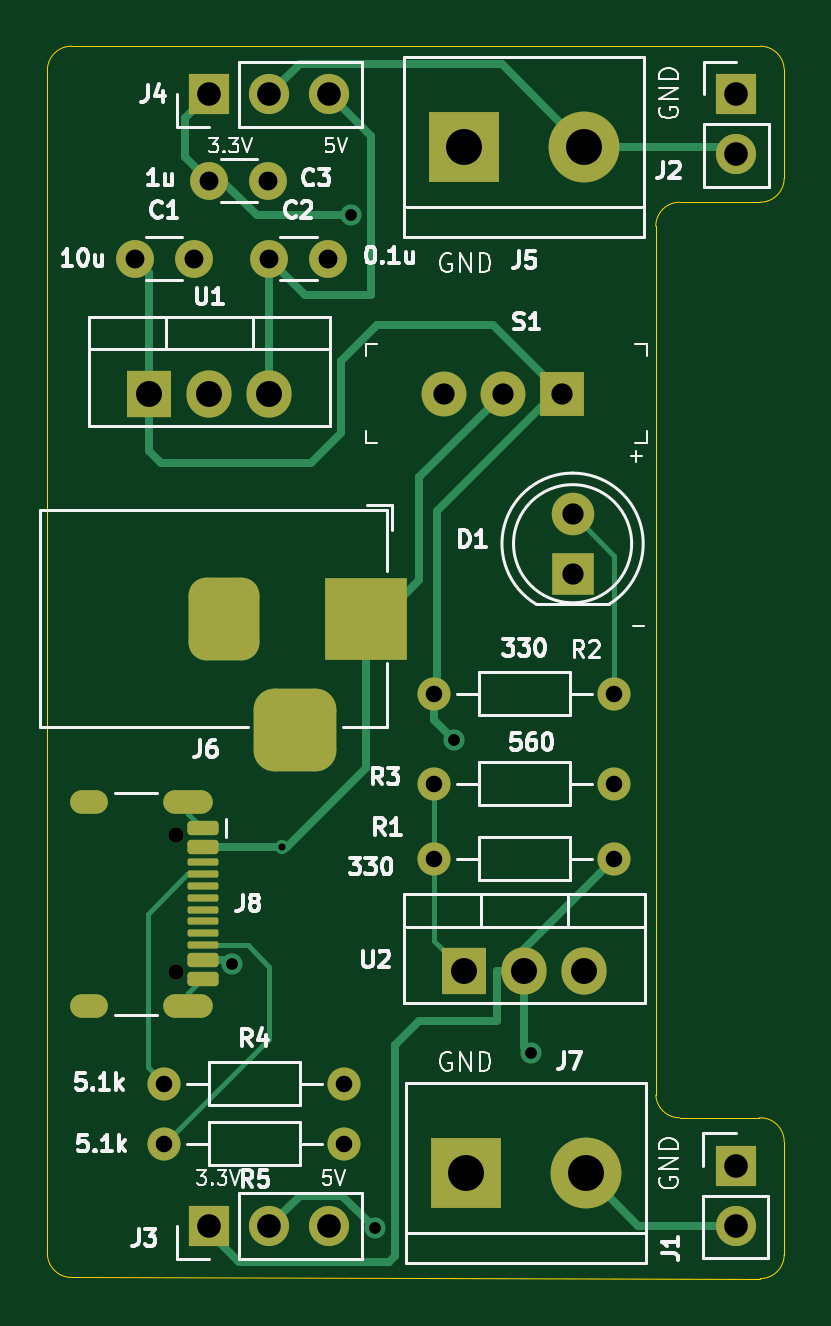
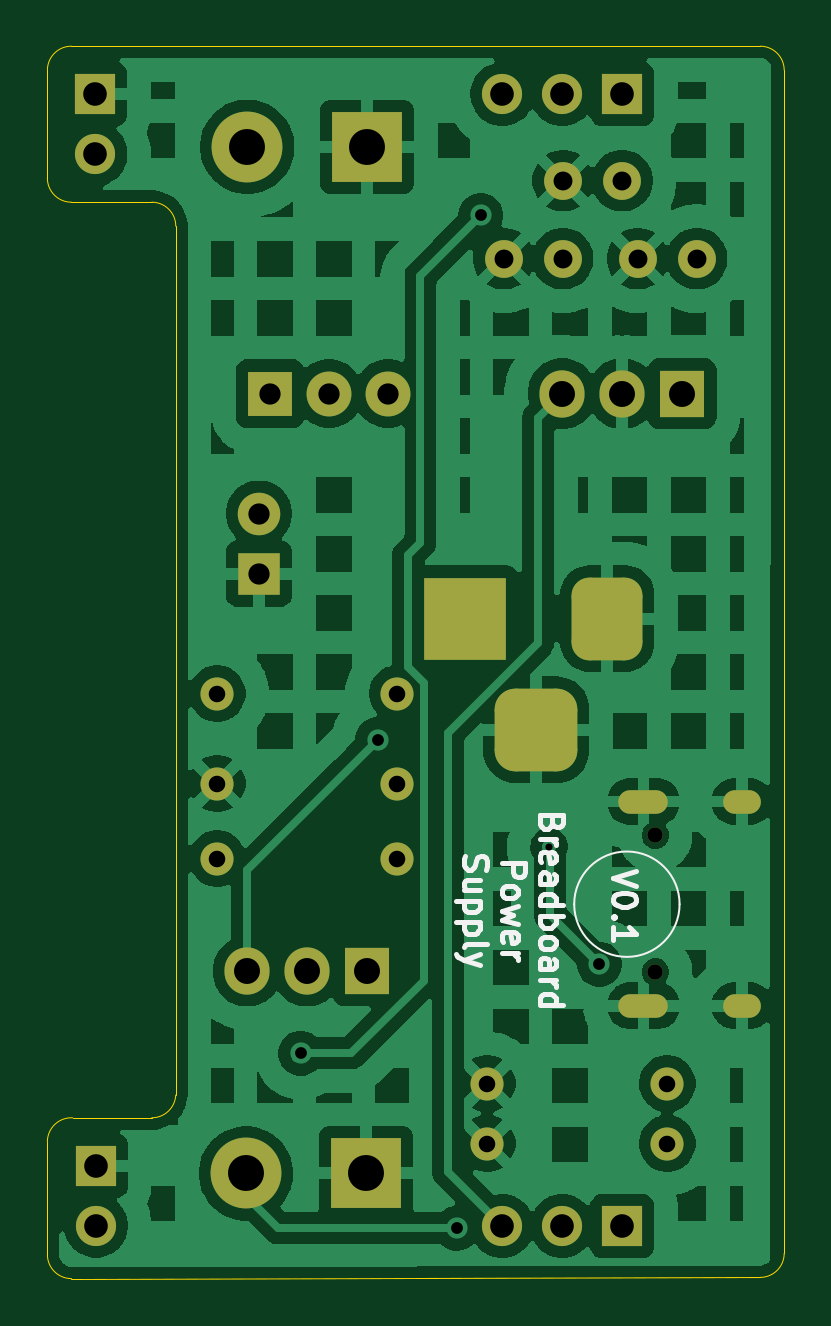
Circuit board: 11 layer files. Board 31.2 x 52.2 mm.
- bottom_copper: power_3.3v_5v-B_Cu.gbl (124175 bytes)
- bottom_mask: power_3.3v_5v-B_Mask.gbs (3388 bytes)
- paste: power_3.3v_5v-B_Paste.gbp (456 bytes)
- bottom_silk: power_3.3v_5v-B_Silkscreen.gbo (13626 bytes)
- outline: power_3.3v_5v-Edge_Cuts.gm1 (1510 bytes)
- top_copper: power_3.3v_5v-F_Cu.gtl (11277 bytes)
- top_mask: power_3.3v_5v-F_Mask.gts (4028 bytes)
- paste: power_3.3v_5v-F_Paste.gtp (1658 bytes)
- top_silk: power_3.3v_5v-F_Silkscreen.gto (51509 bytes)
- drill: power_3.3v_5v-NPTH.drl (366 bytes)
- drill: power_3.3v_5v-PTH.drl (1928 bytes)

=== bottom_copper: power_3.3v_5v-B_Cu.gbl (124175 bytes, source omitted) ===
=== bottom_mask: power_3.3v_5v-B_Mask.gbs ===
%TF.GenerationSoftware,KiCad,Pcbnew,9.0.2*%
%TF.CreationDate,2025-11-14T08:49:57+05:30*%
%TF.ProjectId,power_3.3v_5v,706f7765-725f-4332-9e33-765f35762e6b,rev?*%
%TF.SameCoordinates,Original*%
%TF.FileFunction,Soldermask,Bot*%
%TF.FilePolarity,Negative*%
%FSLAX46Y46*%
G04 Gerber Fmt 4.6, Leading zero omitted, Abs format (unit mm)*
G04 Created by KiCad (PCBNEW 9.0.2) date 2025-11-14 08:49:57*
%MOMM*%
%LPD*%
G01*
G04 APERTURE LIST*
G04 Aperture macros list*
%AMRoundRect*
0 Rectangle with rounded corners*
0 $1 Rounding radius*
0 $2 $3 $4 $5 $6 $7 $8 $9 X,Y pos of 4 corners*
0 Add a 4 corners polygon primitive as box body*
4,1,4,$2,$3,$4,$5,$6,$7,$8,$9,$2,$3,0*
0 Add four circle primitives for the rounded corners*
1,1,$1+$1,$2,$3*
1,1,$1+$1,$4,$5*
1,1,$1+$1,$6,$7*
1,1,$1+$1,$8,$9*
0 Add four rect primitives between the rounded corners*
20,1,$1+$1,$2,$3,$4,$5,0*
20,1,$1+$1,$4,$5,$6,$7,0*
20,1,$1+$1,$6,$7,$8,$9,0*
20,1,$1+$1,$8,$9,$2,$3,0*%
G04 Aperture macros list end*
%ADD10O,1.600000X1.000000*%
%ADD11O,2.100000X1.000000*%
%ADD12C,0.650000*%
%ADD13C,1.400000*%
%ADD14C,1.700000*%
%ADD15R,1.700000X1.700000*%
%ADD16R,3.000000X3.000000*%
%ADD17C,3.000000*%
%ADD18R,1.900000X1.900000*%
%ADD19C,1.900000*%
%ADD20R,1.905000X2.000000*%
%ADD21O,1.905000X2.000000*%
%ADD22C,1.600000*%
%ADD23R,3.500000X3.500000*%
%ADD24RoundRect,0.750000X-0.750000X-1.000000X0.750000X-1.000000X0.750000X1.000000X-0.750000X1.000000X0*%
%ADD25RoundRect,0.875000X-0.875000X-0.875000X0.875000X-0.875000X0.875000X0.875000X-0.875000X0.875000X0*%
%ADD26R,1.800000X1.800000*%
%ADD27C,1.800000*%
G04 APERTURE END LIST*
D10*
%TO.C,J8*%
X132080000Y-102745000D03*
D11*
X136260000Y-102745000D03*
D10*
X132080000Y-94105000D03*
D11*
X136260000Y-94105000D03*
D12*
X135760000Y-101315000D03*
X135760000Y-95535000D03*
%TD*%
D13*
%TO.C,R4*%
X135255000Y-106045000D03*
X142875000Y-106045000D03*
%TD*%
D14*
%TO.C,J3*%
X142240000Y-112074800D03*
X139700000Y-112074800D03*
D15*
X137160000Y-112074800D03*
%TD*%
D13*
%TO.C,R5*%
X142875000Y-108585000D03*
X135255000Y-108585000D03*
%TD*%
D16*
%TO.C,J7*%
X148005800Y-109844800D03*
D17*
X153085800Y-109844800D03*
%TD*%
D18*
%TO.C,S1*%
X152075000Y-76835000D03*
D19*
X149575000Y-76835000D03*
X147075000Y-76835000D03*
%TD*%
D13*
%TO.C,R3*%
X154305000Y-93345000D03*
X146685000Y-93345000D03*
%TD*%
D20*
%TO.C,U1*%
X134620000Y-76835000D03*
D21*
X137160000Y-76835000D03*
X139700000Y-76835000D03*
%TD*%
D13*
%TO.C,R1*%
X146685000Y-96520000D03*
X154305000Y-96520000D03*
%TD*%
D22*
%TO.C,C1*%
X134005000Y-71120000D03*
X136505000Y-71120000D03*
%TD*%
D23*
%TO.C,J6*%
X143795000Y-86360000D03*
D24*
X137795000Y-86360000D03*
D25*
X140795000Y-91060000D03*
%TD*%
D22*
%TO.C,C3*%
X137160000Y-67818000D03*
X139660000Y-67818000D03*
%TD*%
D15*
%TO.C,J1*%
X159435800Y-109524800D03*
D14*
X159435800Y-112064800D03*
%TD*%
D20*
%TO.C,U2*%
X147955000Y-101280000D03*
D21*
X150495000Y-101280000D03*
X153035000Y-101280000D03*
%TD*%
D22*
%TO.C,C2*%
X139680000Y-71120000D03*
X142180000Y-71120000D03*
%TD*%
D15*
%TO.C,J2*%
X159461200Y-64160400D03*
D14*
X159461200Y-66700400D03*
%TD*%
D15*
%TO.C,J4*%
X137160000Y-64160400D03*
D14*
X139700000Y-64160400D03*
X142240000Y-64160400D03*
%TD*%
D16*
%TO.C,J5*%
X147955000Y-66390400D03*
D17*
X153035000Y-66390400D03*
%TD*%
D13*
%TO.C,R2*%
X154305000Y-89535000D03*
X146685000Y-89535000D03*
%TD*%
D26*
%TO.C,D1*%
X152535000Y-84460000D03*
D27*
X152535000Y-81920000D03*
%TD*%
M02*

=== paste: power_3.3v_5v-B_Paste.gbp ===
%TF.GenerationSoftware,KiCad,Pcbnew,9.0.2*%
%TF.CreationDate,2025-11-14T08:49:57+05:30*%
%TF.ProjectId,power_3.3v_5v,706f7765-725f-4332-9e33-765f35762e6b,rev?*%
%TF.SameCoordinates,Original*%
%TF.FileFunction,Paste,Bot*%
%TF.FilePolarity,Positive*%
%FSLAX46Y46*%
G04 Gerber Fmt 4.6, Leading zero omitted, Abs format (unit mm)*
G04 Created by KiCad (PCBNEW 9.0.2) date 2025-11-14 08:49:57*
%MOMM*%
%LPD*%
G01*
G04 APERTURE LIST*
G04 APERTURE END LIST*
M02*

=== bottom_silk: power_3.3v_5v-B_Silkscreen.gbo (13626 bytes, source omitted) ===
=== outline: power_3.3v_5v-Edge_Cuts.gm1 ===
%TF.GenerationSoftware,KiCad,Pcbnew,9.0.2*%
%TF.CreationDate,2025-11-14T08:49:57+05:30*%
%TF.ProjectId,power_3.3v_5v,706f7765-725f-4332-9e33-765f35762e6b,rev?*%
%TF.SameCoordinates,Original*%
%TF.FileFunction,Profile,NP*%
%FSLAX46Y46*%
G04 Gerber Fmt 4.6, Leading zero omitted, Abs format (unit mm)*
G04 Created by KiCad (PCBNEW 9.0.2) date 2025-11-14 08:49:57*
%MOMM*%
%LPD*%
G01*
G04 APERTURE LIST*
%TA.AperFunction,Profile*%
%ADD10C,0.050000*%
%TD*%
G04 APERTURE END LIST*
D10*
X161493200Y-67716400D02*
X161493200Y-63093600D01*
X160426400Y-107492800D02*
G75*
G02*
X161494469Y-108508800I50800J-1016000D01*
G01*
X157073600Y-107492800D02*
G75*
G02*
X156058871Y-106527600I0J1016000D01*
G01*
X131318000Y-114249200D02*
G75*
G02*
X130302000Y-113233200I0J1016000D01*
G01*
X157073600Y-68732400D02*
X160477200Y-68732400D01*
X161493200Y-67716400D02*
G75*
G02*
X160477200Y-68732400I-1016000J0D01*
G01*
X161493200Y-113284000D02*
G75*
G02*
X160477200Y-114300000I-1016000J0D01*
G01*
X130302000Y-63144400D02*
X130302000Y-113233200D01*
X160477200Y-62128400D02*
G75*
G02*
X161491932Y-63093664I0J-1016000D01*
G01*
X156057600Y-69748400D02*
G75*
G02*
X157073600Y-68732400I1016000J0D01*
G01*
X161493200Y-113284000D02*
X161493200Y-108508800D01*
X131316345Y-114249197D02*
X160477200Y-114298290D01*
X160426400Y-107492800D02*
X157073600Y-107492800D01*
X130302000Y-63144400D02*
G75*
G02*
X131318000Y-62128400I1016000J0D01*
G01*
X160477200Y-62128400D02*
X131318000Y-62128400D01*
X156057600Y-106527600D02*
X156057600Y-69748400D01*
M02*

=== top_copper: power_3.3v_5v-F_Cu.gtl (11277 bytes, source omitted) ===
=== top_mask: power_3.3v_5v-F_Mask.gts ===
%TF.GenerationSoftware,KiCad,Pcbnew,9.0.2*%
%TF.CreationDate,2025-11-14T08:49:57+05:30*%
%TF.ProjectId,power_3.3v_5v,706f7765-725f-4332-9e33-765f35762e6b,rev?*%
%TF.SameCoordinates,Original*%
%TF.FileFunction,Soldermask,Top*%
%TF.FilePolarity,Negative*%
%FSLAX46Y46*%
G04 Gerber Fmt 4.6, Leading zero omitted, Abs format (unit mm)*
G04 Created by KiCad (PCBNEW 9.0.2) date 2025-11-14 08:49:57*
%MOMM*%
%LPD*%
G01*
G04 APERTURE LIST*
G04 Aperture macros list*
%AMRoundRect*
0 Rectangle with rounded corners*
0 $1 Rounding radius*
0 $2 $3 $4 $5 $6 $7 $8 $9 X,Y pos of 4 corners*
0 Add a 4 corners polygon primitive as box body*
4,1,4,$2,$3,$4,$5,$6,$7,$8,$9,$2,$3,0*
0 Add four circle primitives for the rounded corners*
1,1,$1+$1,$2,$3*
1,1,$1+$1,$4,$5*
1,1,$1+$1,$6,$7*
1,1,$1+$1,$8,$9*
0 Add four rect primitives between the rounded corners*
20,1,$1+$1,$2,$3,$4,$5,0*
20,1,$1+$1,$4,$5,$6,$7,0*
20,1,$1+$1,$6,$7,$8,$9,0*
20,1,$1+$1,$8,$9,$2,$3,0*%
G04 Aperture macros list end*
%ADD10O,1.600000X1.000000*%
%ADD11O,2.100000X1.000000*%
%ADD12RoundRect,0.150000X-0.500000X0.150000X-0.500000X-0.150000X0.500000X-0.150000X0.500000X0.150000X0*%
%ADD13RoundRect,0.075000X-0.575000X0.075000X-0.575000X-0.075000X0.575000X-0.075000X0.575000X0.075000X0*%
%ADD14C,0.650000*%
%ADD15C,1.400000*%
%ADD16C,1.700000*%
%ADD17R,1.700000X1.700000*%
%ADD18R,3.000000X3.000000*%
%ADD19C,3.000000*%
%ADD20R,1.900000X1.900000*%
%ADD21C,1.900000*%
%ADD22R,1.905000X2.000000*%
%ADD23O,1.905000X2.000000*%
%ADD24C,1.600000*%
%ADD25R,3.500000X3.500000*%
%ADD26RoundRect,0.750000X-0.750000X-1.000000X0.750000X-1.000000X0.750000X1.000000X-0.750000X1.000000X0*%
%ADD27RoundRect,0.875000X-0.875000X-0.875000X0.875000X-0.875000X0.875000X0.875000X-0.875000X0.875000X0*%
%ADD28R,1.800000X1.800000*%
%ADD29C,1.800000*%
G04 APERTURE END LIST*
D10*
%TO.C,J8*%
X132080000Y-102745000D03*
D11*
X136260000Y-102745000D03*
D10*
X132080000Y-94105000D03*
D11*
X136260000Y-94105000D03*
D12*
X136900000Y-95225000D03*
X136900000Y-96025000D03*
D13*
X136900000Y-96675000D03*
X136900000Y-97675000D03*
X136900000Y-99175000D03*
X136900000Y-100175000D03*
D12*
X136900000Y-100825000D03*
X136900000Y-101625000D03*
X136900000Y-101625000D03*
X136900000Y-100825000D03*
D13*
X136900000Y-99675000D03*
X136900000Y-98675000D03*
X136900000Y-98175000D03*
X136900000Y-97175000D03*
D12*
X136900000Y-96025000D03*
X136900000Y-95225000D03*
D14*
X135760000Y-101315000D03*
X135760000Y-95535000D03*
%TD*%
D15*
%TO.C,R4*%
X135255000Y-106045000D03*
X142875000Y-106045000D03*
%TD*%
D16*
%TO.C,J3*%
X142240000Y-112074800D03*
X139700000Y-112074800D03*
D17*
X137160000Y-112074800D03*
%TD*%
D15*
%TO.C,R5*%
X142875000Y-108585000D03*
X135255000Y-108585000D03*
%TD*%
D18*
%TO.C,J7*%
X148005800Y-109844800D03*
D19*
X153085800Y-109844800D03*
%TD*%
D20*
%TO.C,S1*%
X152075000Y-76835000D03*
D21*
X149575000Y-76835000D03*
X147075000Y-76835000D03*
%TD*%
D15*
%TO.C,R3*%
X154305000Y-93345000D03*
X146685000Y-93345000D03*
%TD*%
D22*
%TO.C,U1*%
X134620000Y-76835000D03*
D23*
X137160000Y-76835000D03*
X139700000Y-76835000D03*
%TD*%
D15*
%TO.C,R1*%
X146685000Y-96520000D03*
X154305000Y-96520000D03*
%TD*%
D24*
%TO.C,C1*%
X134005000Y-71120000D03*
X136505000Y-71120000D03*
%TD*%
D25*
%TO.C,J6*%
X143795000Y-86360000D03*
D26*
X137795000Y-86360000D03*
D27*
X140795000Y-91060000D03*
%TD*%
D24*
%TO.C,C3*%
X137160000Y-67818000D03*
X139660000Y-67818000D03*
%TD*%
D17*
%TO.C,J1*%
X159435800Y-109524800D03*
D16*
X159435800Y-112064800D03*
%TD*%
D22*
%TO.C,U2*%
X147955000Y-101280000D03*
D23*
X150495000Y-101280000D03*
X153035000Y-101280000D03*
%TD*%
D24*
%TO.C,C2*%
X139680000Y-71120000D03*
X142180000Y-71120000D03*
%TD*%
D17*
%TO.C,J2*%
X159461200Y-64160400D03*
D16*
X159461200Y-66700400D03*
%TD*%
D17*
%TO.C,J4*%
X137160000Y-64160400D03*
D16*
X139700000Y-64160400D03*
X142240000Y-64160400D03*
%TD*%
D18*
%TO.C,J5*%
X147955000Y-66390400D03*
D19*
X153035000Y-66390400D03*
%TD*%
D15*
%TO.C,R2*%
X154305000Y-89535000D03*
X146685000Y-89535000D03*
%TD*%
D28*
%TO.C,D1*%
X152535000Y-84460000D03*
D29*
X152535000Y-81920000D03*
%TD*%
M02*

=== paste: power_3.3v_5v-F_Paste.gtp (1658 bytes, source withheld) ===
=== top_silk: power_3.3v_5v-F_Silkscreen.gto (51509 bytes, source omitted) ===
=== drill: power_3.3v_5v-NPTH.drl ===
M48
; DRILL file {KiCad 9.0.2} date 2025-11-14T08:51:41+0530
; FORMAT={-:-/ absolute / metric / decimal}
; #@! TF.CreationDate,2025-11-14T08:51:41+05:30
; #@! TF.GenerationSoftware,Kicad,Pcbnew,9.0.2
; #@! TF.FileFunction,NonPlated,1,2,NPTH
FMAT,2
METRIC
; #@! TA.AperFunction,NonPlated,NPTH,ComponentDrill
T1C0.650
%
G90
G05
T1
X135.76Y-95.535
X135.76Y-101.315
M30

=== drill: power_3.3v_5v-PTH.drl ===
M48
; DRILL file {KiCad 9.0.2} date 2025-11-14T08:51:41+0530
; FORMAT={-:-/ absolute / metric / decimal}
; #@! TF.CreationDate,2025-11-14T08:51:41+05:30
; #@! TF.GenerationSoftware,Kicad,Pcbnew,9.0.2
; #@! TF.FileFunction,Plated,1,2,PTH
FMAT,2
METRIC
; #@! TA.AperFunction,Plated,PTH,ViaDrill
T1C0.300
; #@! TA.AperFunction,Plated,PTH,ViaDrill
T2C0.500
; #@! TA.AperFunction,Plated,PTH,ComponentDrill
T3C0.600
; #@! TA.AperFunction,Plated,PTH,ComponentDrill
T4C0.700
; #@! TA.AperFunction,Plated,PTH,ComponentDrill
T5C0.800
; #@! TA.AperFunction,Plated,PTH,ComponentDrill
T6C0.900
; #@! TA.AperFunction,Plated,PTH,ComponentDrill
T7C1.000
; #@! TA.AperFunction,Plated,PTH,ComponentDrill
T8C1.100
; #@! TA.AperFunction,Plated,PTH,ComponentDrill
T9C1.520
%
G90
G05
T1
X140.25Y-96.025
T2
X138.125Y-100.99
X143.143Y-69.291
X144.159Y-112.166
X147.516Y-91.484
X150.774Y-104.76
T4
X135.255Y-106.045
X135.255Y-108.585
X142.875Y-106.045
X142.875Y-108.585
X146.685Y-89.535
X146.685Y-93.345
X146.685Y-96.52
X154.305Y-89.535
X154.305Y-93.345
X154.305Y-96.52
T5
X134.005Y-71.12
X136.505Y-71.12
X137.16Y-67.818
X139.66Y-67.818
X139.68Y-71.12
X142.18Y-71.12
T6
X147.075Y-76.835
X149.575Y-76.835
X152.075Y-76.835
X152.535Y-81.92
X152.535Y-84.46
T7
X137.16Y-64.16
X137.16Y-112.075
X139.7Y-64.16
X139.7Y-112.075
X142.24Y-64.16
X142.24Y-112.075
X159.436Y-109.525
X159.436Y-112.065
X159.461Y-64.16
X159.461Y-66.7
T8
X134.62Y-76.835
X137.16Y-76.835
X139.7Y-76.835
X147.955Y-101.28
X150.495Y-101.28
X153.035Y-101.28
T9
X147.955Y-66.39
X148.006Y-109.845
X153.035Y-66.39
X153.086Y-109.845
T3
G00X132.38Y-94.105
M15
G01X131.78Y-94.105
M16
G05
G00X132.38Y-102.745
M15
G01X131.78Y-102.745
M16
G05
G00X136.81Y-94.105
M15
G01X135.71Y-94.105
M16
G05
G00X136.81Y-102.745
M15
G01X135.71Y-102.745
M16
G05
T7
G00X137.795Y-85.36
M15
G01X137.795Y-87.36
M16
G05
G00X139.795Y-91.06
M15
G01X141.795Y-91.06
M16
G05
G00X143.795Y-85.36
M15
G01X143.795Y-87.36
M16
G05
M30
